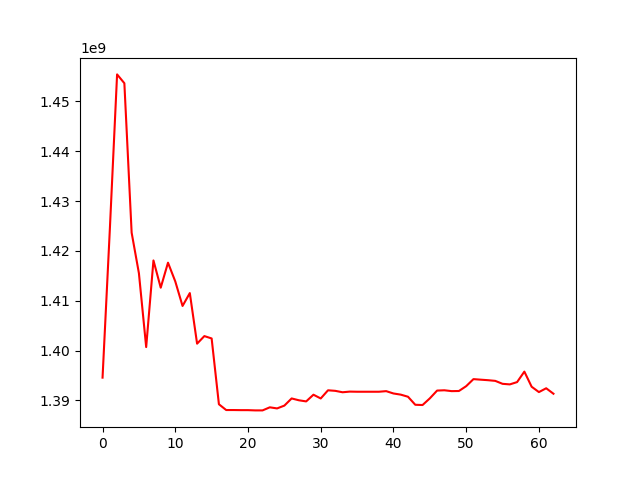

Data behind this chart, as committed beside it:
, 0
0, 1394554113
1, 1424228535
2, 1455423940
3, 1453651342
4, 1423654708
5, 1415515705
6, 1400688105
7, 1418082919
8, 1412609576
9, 1417627714
10, 1413871707
11, 1408942358
12, 1411527606
13, 1401372549
14, 1402894495
15, 1402418915
16, 1389213496
17, 1388050434
18, 1388050434
19, 1388030199
20, 1388028528
21, 1387977696
22, 1387977696
23, 1388595884
24, 1388374787
25, 1388939642
26, 1390377897
27, 1390007627
28, 1389783074
29, 1391129003
30, 1390372031
31, 1392012911
32, 1391903375
33, 1391618560
34, 1391751178
35, 1391723507
36, 1391723507
37, 1391723507
38, 1391723507
39, 1391841915
40, 1391375281
41, 1391143070
42, 1390719368
43, 1389107405
44, 1389056776
45, 1390391594
46, 1391956978
47, 1392016484
48, 1391845651
49, 1391871612
50, 1392841628
51, 1394256889
52, 1394144227
53, 1394041224
54, 1393903933
55, 1393312246
56, 1393198419
57, 1393659790
58, 1395763633
59, 1392730136
... 3 more rows
